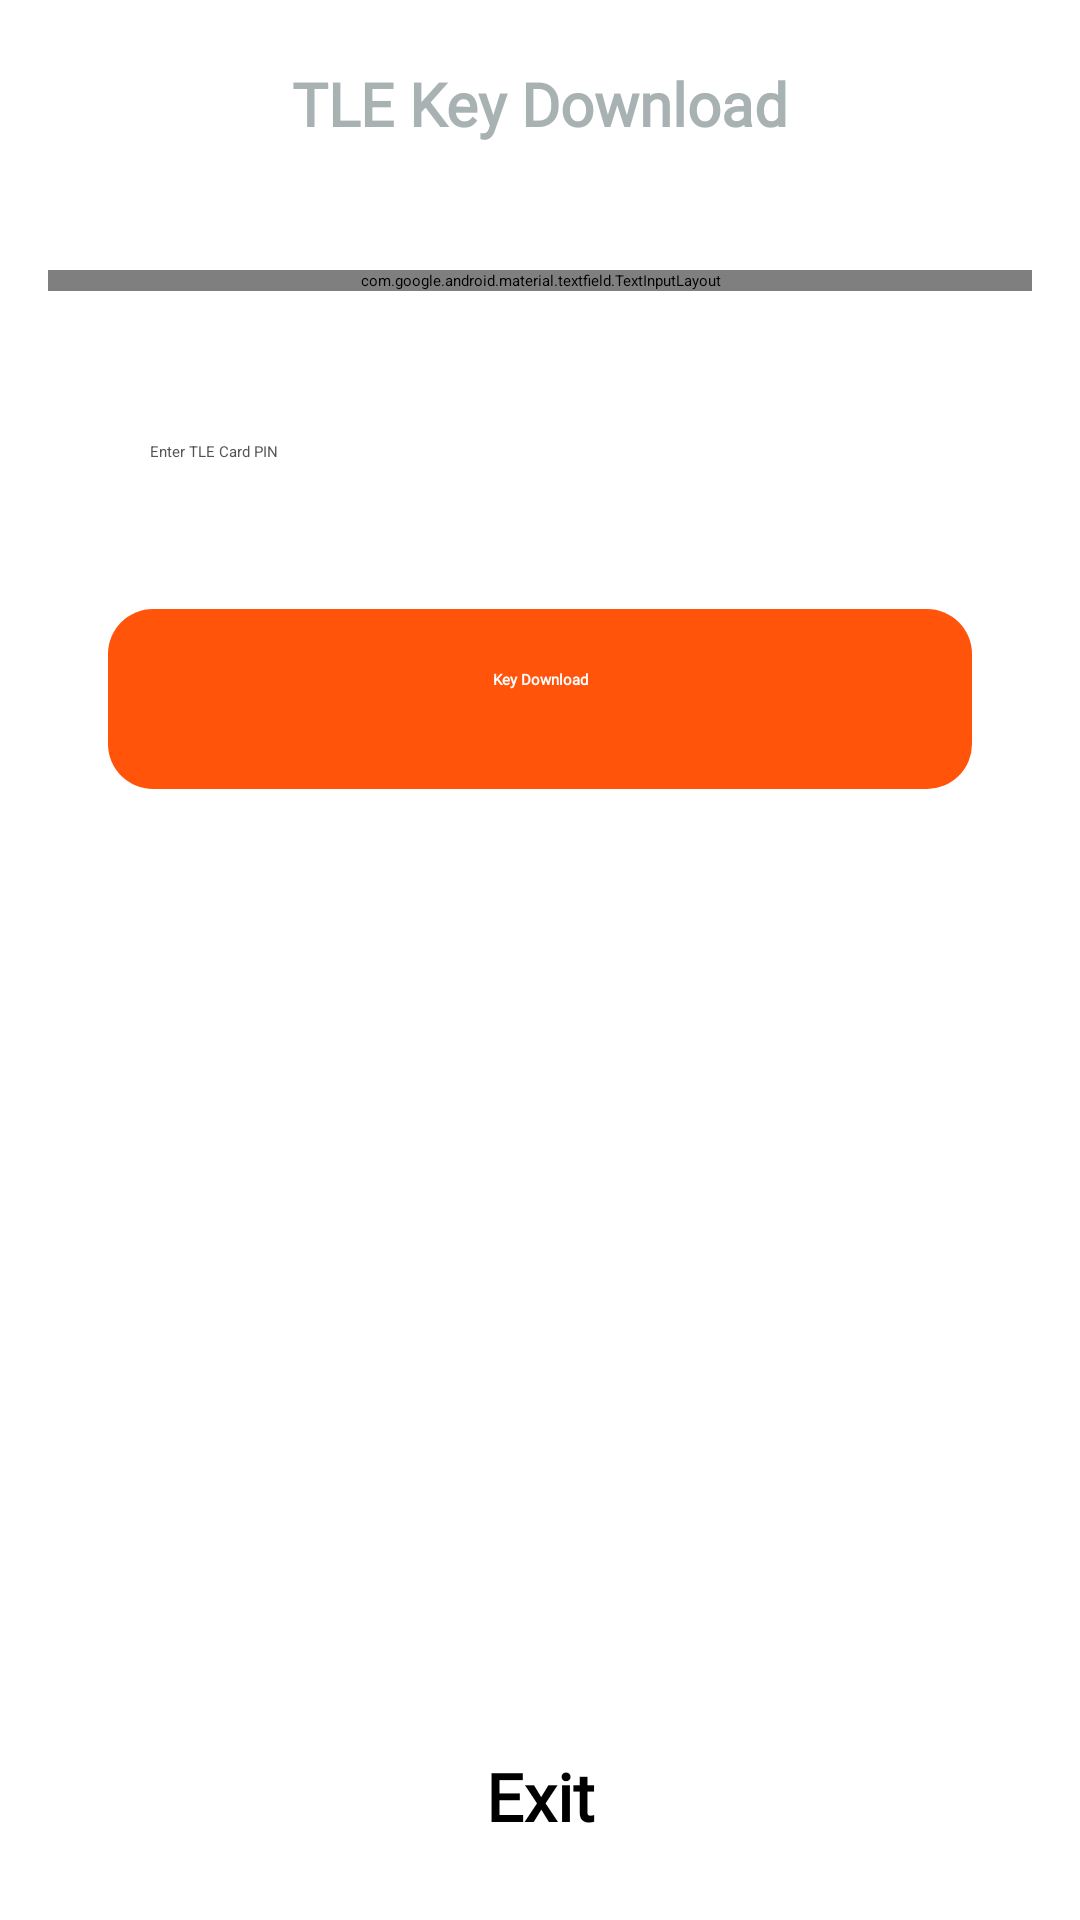

The Android layout XML behind this screen, and the referenced resources:
<!-- AndroidManifest.xml: application theme Theme.MyApplication -->
<!-- res/layout/activity_tle_key_download3.xml -->
<?xml version="1.0" encoding="utf-8"?>
<LinearLayout xmlns:android="http://schemas.android.com/apk/res/android"
    xmlns:app="http://schemas.android.com/apk/res-auto"
    xmlns:tools="http://schemas.android.com/tools"
    android:layout_width="fill_parent"
    android:layout_height="fill_parent"
    android:background="@color/white"
    android:orientation="vertical"
    tools:context=".TleKeyDownloadActivity">


    <androidx.constraintlayout.widget.ConstraintLayout
        android:id="@+id/navbar"
        android:layout_width="match_parent"
        android:layout_height="80dp"
        android:background="@drawable/bgtitle"
        android:elevation="4dp">


        <TextView
            android:layout_width="wrap_content"
            android:layout_height="wrap_content"
            android:layout_marginBottom="32dp"
            android:fontFamily="@font/montserrat_semibold"
            android:text="TLE Key Download"
            android:textColor="@color/text_menu"
            android:textFontWeight="800"
            android:textSize="20sp"
            app:layout_constraintBottom_toBottomOf="parent"
            app:layout_constraintEnd_toEndOf="parent"
            app:layout_constraintHorizontal_bias="0.5"
            app:layout_constraintStart_toStartOf="parent"></TextView>


    </androidx.constraintlayout.widget.ConstraintLayout>


    <androidx.constraintlayout.widget.ConstraintLayout
        android:layout_width="match_parent"
        android:layout_height="match_parent">


        <com.google.android.material.textfield.TextInputLayout
            android:id="@+id/textInputLayout"
            style="@style/Widget.MaterialComponents.TextInputLayout.OutlinedBox.ExposedDropdownMenu"
            android:layout_width="match_parent"
            android:layout_height="wrap_content"
            android:layout_marginStart="16dp"
            android:layout_marginTop="10dp"
            android:layout_marginEnd="16dp"
            android:layout_marginBottom="16dp"
            android:background="@drawable/radious_white_bg"
            android:elevation="6dp"
            android:hint="Select a Host "
            app:hintTextColor="@color/black"
            app:layout_constraintTop_toTopOf="parent">

            <AutoCompleteTextView
                android:id="@+id/autoCompleteTxtHost"
                android:layout_width="match_parent"
                android:layout_height="wrap_content"
                android:layout_margin="4dp"
                android:foreground="#0C000000"
                android:inputType="none"

                android:padding="12dp" />
        </com.google.android.material.textfield.TextInputLayout>



        <RelativeLayout
            android:layout_width="match_parent"
            android:layout_height="wrap_content"
            android:layout_below="@id/textInputLayout"
            android:layout_margin="16dp"
            android:background="@drawable/radious_white_bg"
            android:elevation="12dp"
            android:padding="10dp"
            app:layout_constraintEnd_toEndOf="parent"
            app:layout_constraintStart_toStartOf="parent"
            app:layout_constraintTop_toBottomOf="@+id/textInputLayout">

            <EditText
                android:id="@+id/CardPin"
                android:layout_width="match_parent"
                android:layout_height="wrap_content"
                android:layout_marginStart="10dp"
                android:layout_marginTop="10dp"
                android:layout_marginEnd="10dp"
                android:layout_marginBottom="10dp"
                android:autofillHints="Enter TLE Card PIN"
                android:background="@drawable/radious_white_bg"
                android:elevation="4dp"
                android:hint="Enter TLE Card PIN"
                android:padding="14dp"
                android:textColor="@color/black"
                android:textColorHint="#535353"
                />
            <TextView
                android:id="@+id/btndownlord"
                android:layout_width="match_parent"
                android:layout_height="wrap_content"
                android:layout_marginLeft="10dp"
                android:layout_marginRight="10dp"
                android:layout_marginBottom="15dp"
                android:background="@drawable/radious_white_bg_orange_low_ra"
                android:elevation="12dp"
                android:paddingTop="20dp"
                android:textFontWeight="800"
                android:fontFamily="@font/montserrat"
                android:text="Key Download"
                android:layout_below="@+id/CardPin"
                android:textAlignment="center"
                android:textColor="@color/white" />


        </RelativeLayout>


        <LinearLayout
            android:layout_width="match_parent"
            android:layout_height="wrap_content"
            android:layout_gravity="bottom"
            android:orientation="vertical"
            app:layout_constraintBottom_toBottomOf="parent"
            app:layout_constraintEnd_toEndOf="parent"
            app:layout_constraintStart_toStartOf="parent">


            <TextView
                android:id="@+id/btnCancelAmountScreen"
                android:layout_width="match_parent"
                android:layout_height="wrap_content"
                android:layout_marginLeft="20dp"
                android:layout_marginRight="20dp"
                android:layout_marginBottom="12dp"
                android:background="@drawable/radious_white_bg_orange_low_ra"
                android:backgroundTint="@color/white"
                android:elevation="8dp"
                android:paddingTop="16dp"
                android:text="Exit"
                android:fontFamily="@font/montserrat"
                android:textFontWeight="900"
                android:textSize="22dp"
                android:textAlignment="center"
                android:textColor="@color/black" />


        </LinearLayout>


    </androidx.constraintlayout.widget.ConstraintLayout>


</LinearLayout>
<!-- resources referenced by this layout -->
<resources>
  <color name="black">#FF000000</color>
  <color name="text_menu">#A9B2B2 </color>
  <color name="white">#FFFFFFFF</color>
  <!-- drawable bgtitle (drawable) -->
  <?xml version="1.0" encoding="utf-8"?>
  <layer-list xmlns:android="http://schemas.android.com/apk/res/android">
      <item  android:bottom="10dp"
          >
  
          <shape android:shape="rectangle">
              <solid android:color="@color/white" />
  
  
          </shape>
  
      </item>
  </layer-list>
  <!-- drawable radious_white_bg (drawable) -->
  <?xml version="1.0" encoding="utf-8"?>
  <shape xmlns:android="http://schemas.android.com/apk/res/android"
      android:shape="rectangle">
      <corners android:radius="15dp" />
      <gradient
          android:angle="45"
          android:centerColor="@color/white"
          android:centerX="35%"
          android:endColor="@color/white"
          android:startColor="@color/white"
          android:type="linear" />
      <padding
          android:bottom="0dp"
          android:left="0dp"
          android:right="0dp"
          android:top="0dp" />
      <size
          android:width="100dp"
          android:height="60dp" />
  
  </shape>
  <!-- drawable radious_white_bg_orange_low_ra (drawable) -->
  <?xml version="1.0" encoding="utf-8"?>
  <shape xmlns:android="http://schemas.android.com/apk/res/android"
      android:shape="rectangle">
      <corners android:radius="15dp" />
      <solid android:color="@color/primaryTheme">
  
      </solid>
      <padding
          android:bottom="0dp"
          android:left="0dp"
          android:right="0dp"
          android:top="0dp" />
      <size
          android:width="100dp"
          android:height="60dp" />
  
  </shape>
  <style name="Theme.MyApplication" parent="Base.Theme.MyApplication" />
  <color name="primaryTheme">#FF540A</color>
  <style name="Base.Theme.MyApplication" parent="Theme.Material3.DayNight.NoActionBar">
          
          <item name="colorPrimary">@color/white</item>
      </style>
</resources>
